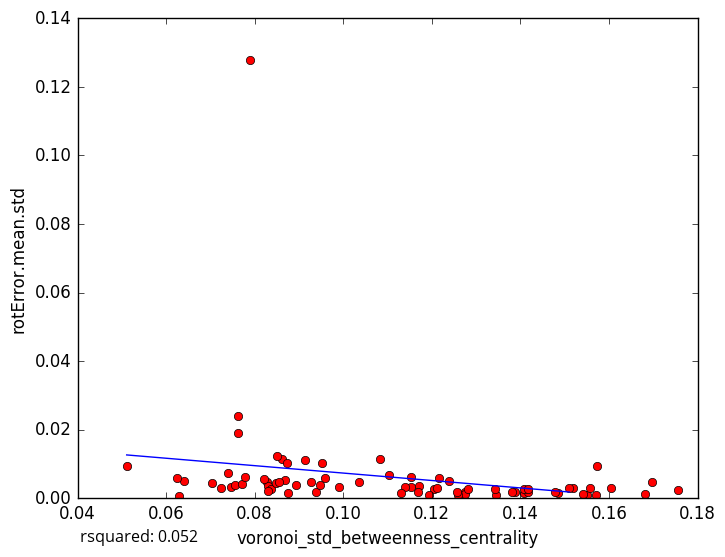

The file beside this chart, header and first rows:
voronoi_std_betweenness_centrality, rotError.mean.std
0.06413, 0.005167
0.07891, 0.1279
0.07465, 0.003402
0.06285, 0.0005297
0.1206, 0.002742
0.1346, 0.000868
0.1571, 0.0009885
0.07026, 0.0043
0.07249, 0.003053
0.1153, 0.003251
0.1408, 0.001622
0.1681, 0.001223
0.1697, 0.004816
0.1484, 0.001396
0.1606, 0.002956
0.1549, 0.0008607
0.1193, 0.000879
0.1755, 0.002344
0.1274, 0.001963
0.08284, 0.004754
0.08941, 0.00398
0.09394, 0.001945
0.09137, 0.01123
0.07391, 0.007287
0.07629, 0.02401
0.0959, 0.005872
0.083, 0.003643
0.1387, 0.001931
0.1172, 0.003506
0.1083, 0.01154
0.1418, 0.001699
0.07563, 0.003878
0.0762, 0.01898
0.1408, 0.002684
0.0511, 0.009513
0.08626, 0.01137
0.09528, 0.01022
0.08367, 0.002796
0.1541, 0.001196
0.09467, 0.003732
0.08484, 0.004355
0.1519, 0.002846
0.07704, 0.004052
0.1343, 0.002582
0.1574, 0.009352
0.1275, 0.00121
0.08678, 0.005446
0.08501, 0.0122
0.1103, 0.006879
0.114, 0.003197
0.09901, 0.003172
0.08293, 0.002129
0.1416, 0.002831
0.09263, 0.004797
0.1478, 0.001696
0.1168, 0.001674
0.1036, 0.004649
0.07789, 0.006317
0.1281, 0.002674
0.151, 0.002907
... 18 more rows
